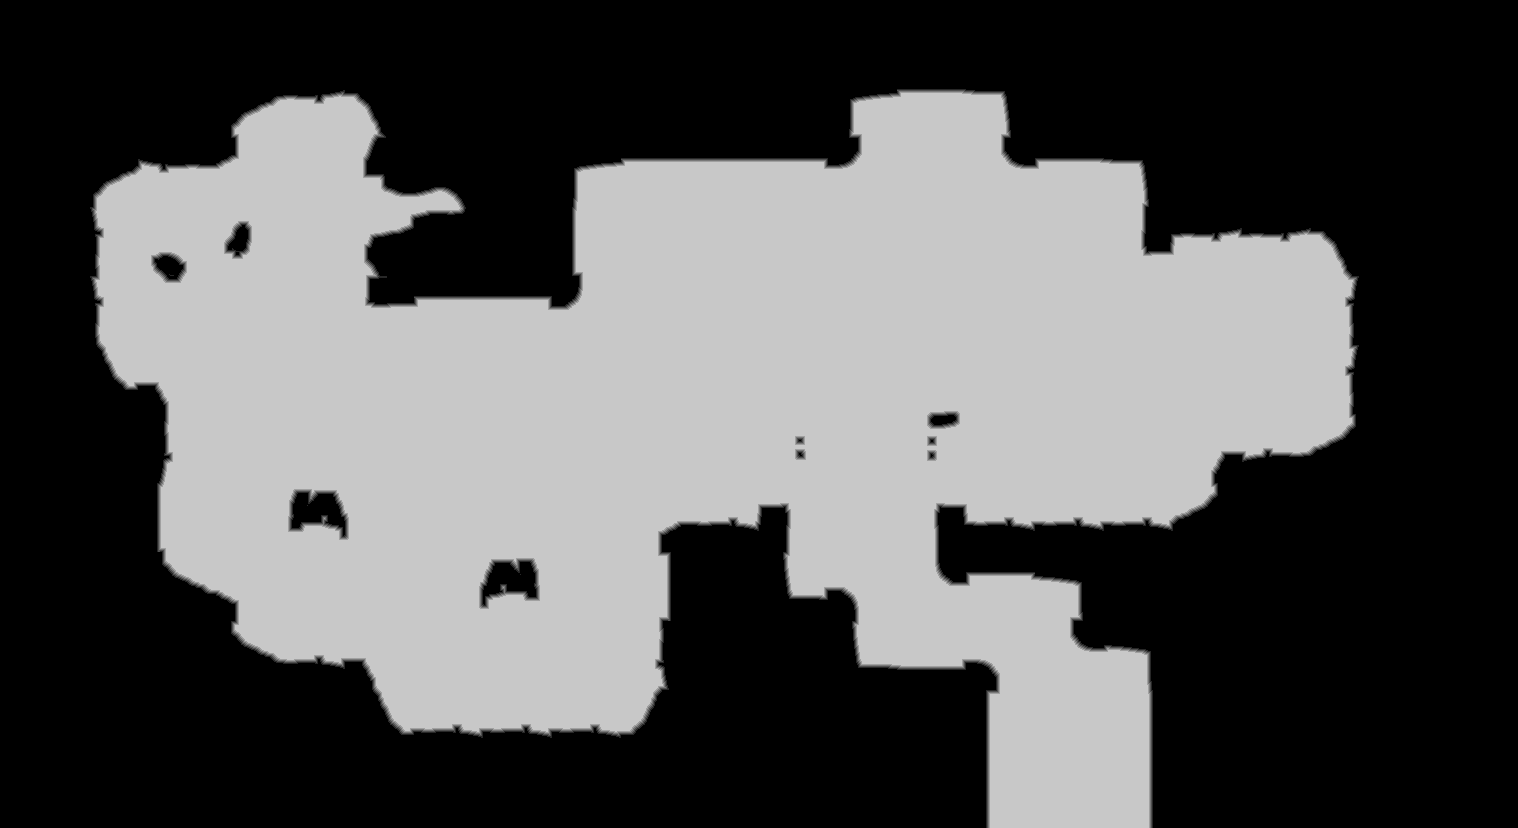

Source data for this figure (header and first rows):
source	tdt_hull ranged
truth	truth_5c7114cb3f0.tsv
width	1518
height	828
nibble	0	701688
nibble	1	7047
nibble	2	7036
nibble	3	7032
nibble	4	7045
nibble	5	527056
